Run: headless pygame with SDL's dummy video driver; simulated clock (each Clock.tick advances the game by its frame time, no real sleeping); random seed 0; keys injected as events and as key.get_pressed() state; no mouse input.
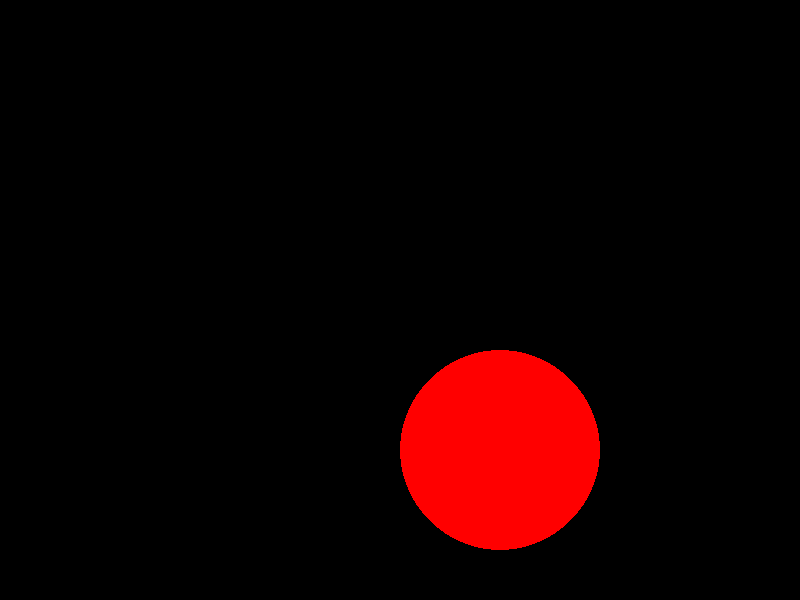
Frame 1 of 4 · flips 1–60 · no input
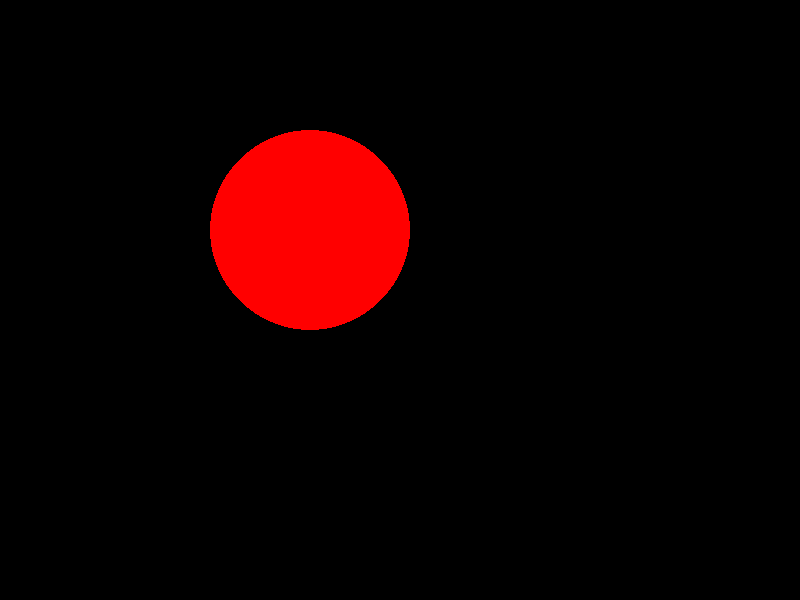
Frame 2 of 4 · flips 61–180 · tapped SPACE, RETURN · held RIGHT (→), D
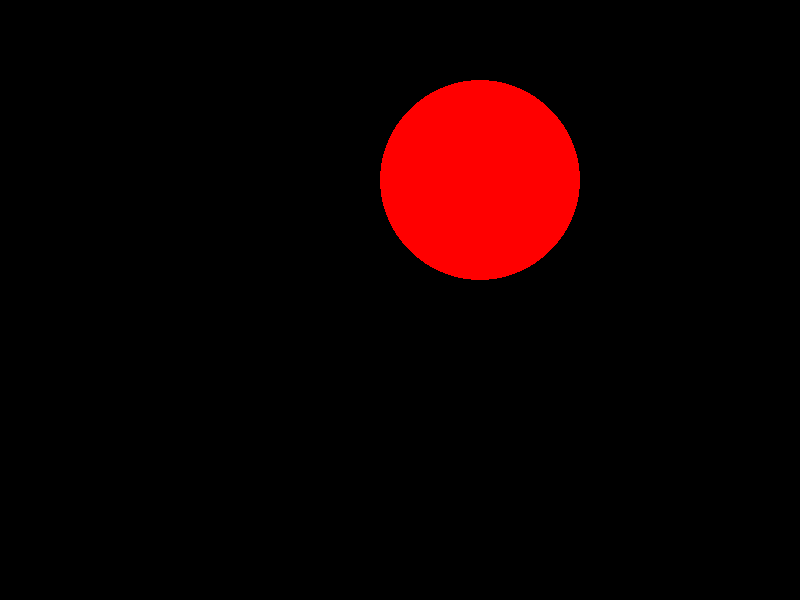
Frame 3 of 4 · flips 181–300 · held DOWN (↓), S
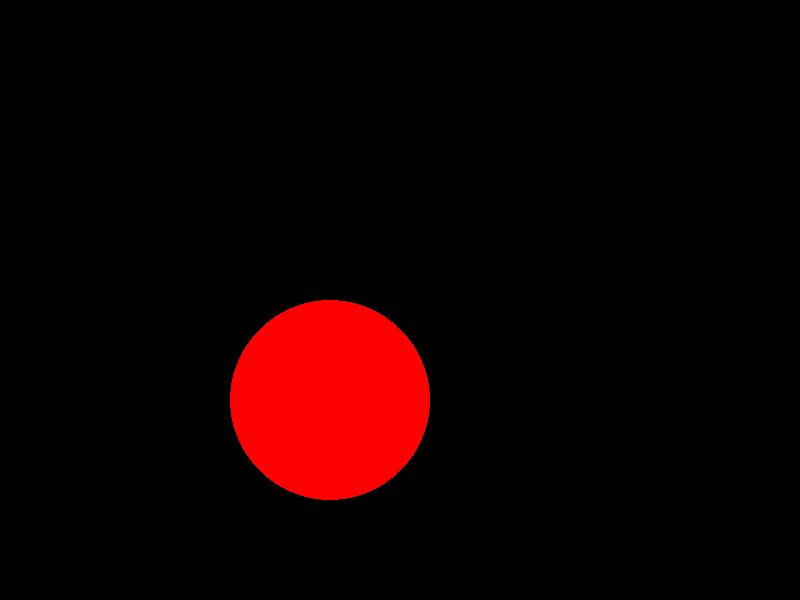
Frame 4 of 4 · flips 301–420 · held LEFT (←), A, UP (↑), W

The pygame program that drew these frames:

import pygame
import sys

# Initialize Pygame
pygame.init()

# Set up the display
width, height = 800, 600
screen = pygame.display.set_mode((width, height))
clock = pygame.time.Clock()

# Set up initial conditions
x, y = width // 4, height // 4
speed_x, speed_y = 5, 5
radius = 100

# Main animation loop
while True:
    for event in pygame.event.get():
        if event.type == pygame.QUIT:
            pygame.quit()
            sys.exit()

    # Update the position
    x += speed_x
    y += speed_y

    # Bounce off the edges
    if x - radius < 0 or x + radius > width:
        speed_x = -speed_x
    if y - radius < 0 or y + radius > height:
        speed_y = -speed_y

    # Clear the screen
    screen.fill((0, 0, 0))

    # Draw the circle
    pygame.draw.circle(screen, (255, 0, 0), (x, y), radius)

    # Update the display
    pygame.display.flip()

    # Cap the frame rate
    clock.tick(1000)
